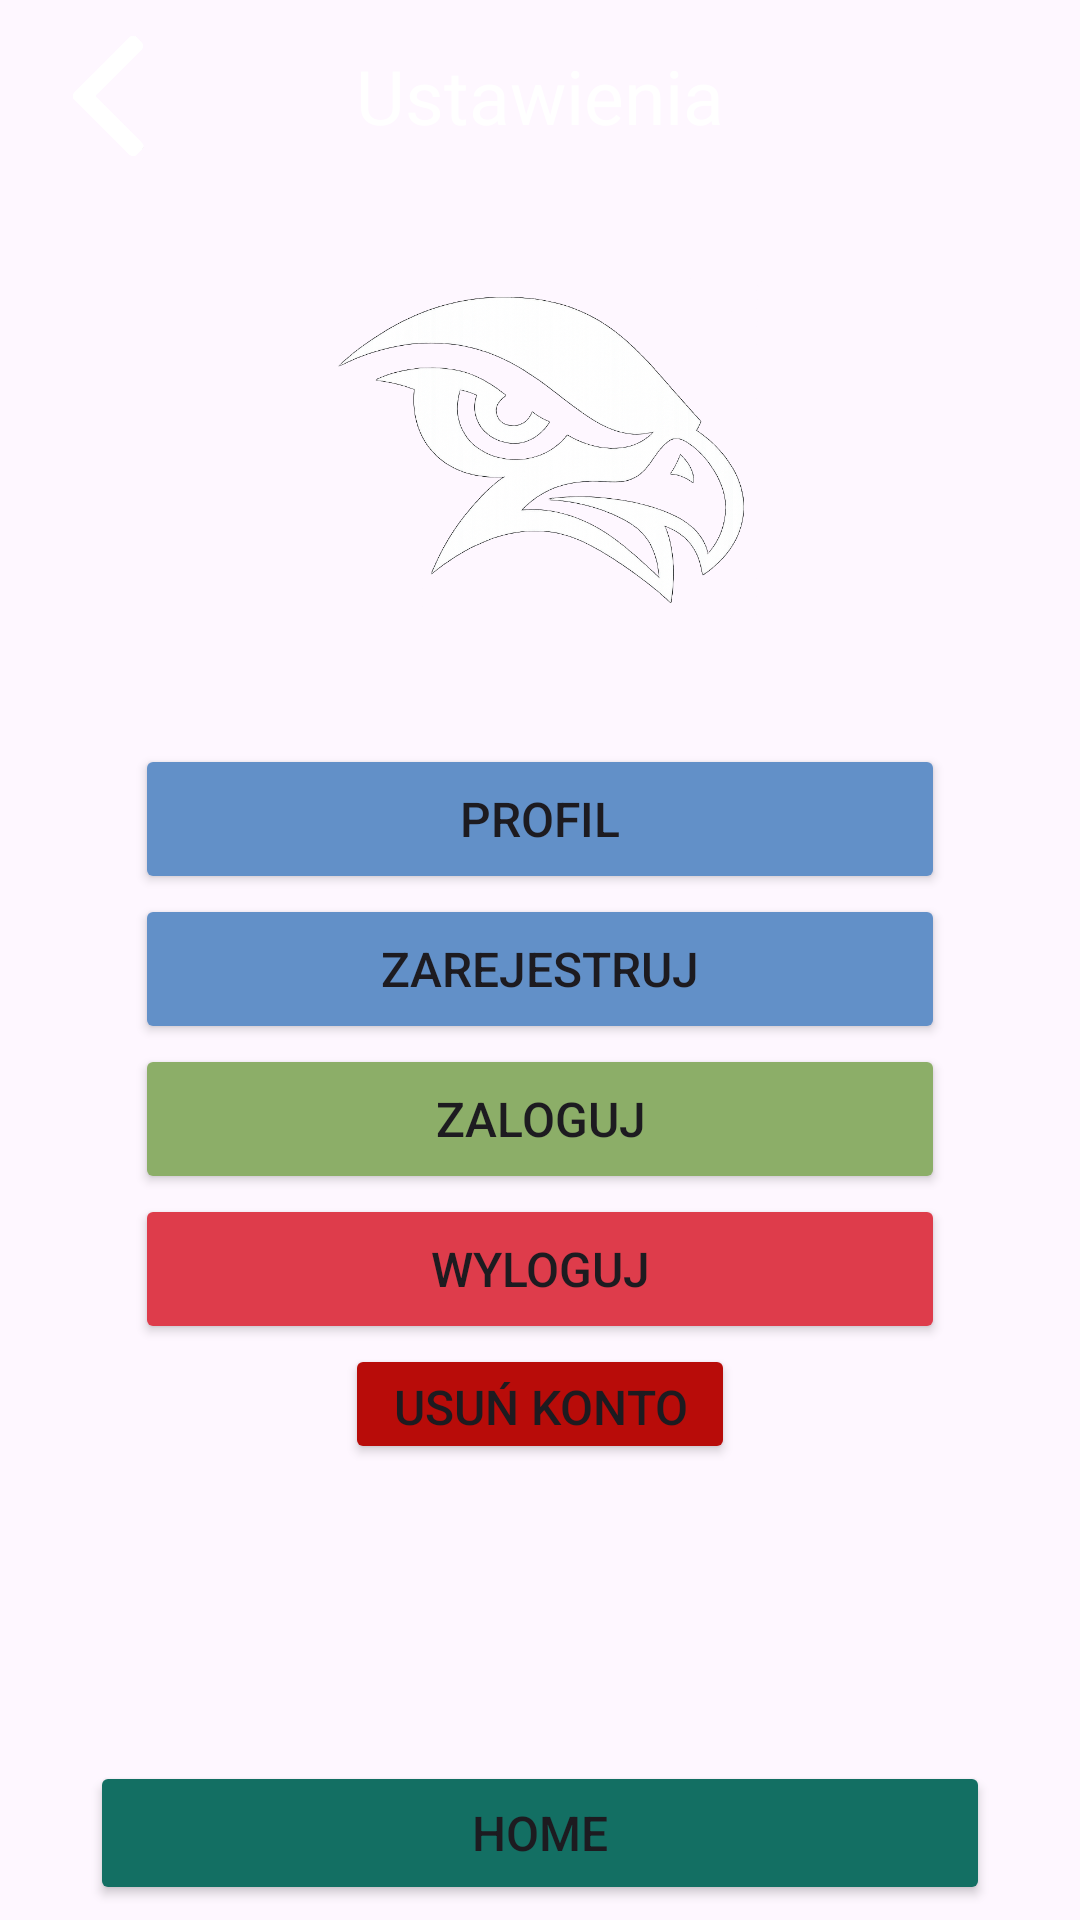

Write the Android layout XML for this screen, with the resource values it uses.
<!-- AndroidManifest.xml: application theme Theme.SprintEyeApp -->
<!-- res/layout/activity_account_settings.xml -->
<?xml version="1.0" encoding="utf-8"?>
<androidx.constraintlayout.widget.ConstraintLayout xmlns:android="http://schemas.android.com/apk/res/android"
    xmlns:app="http://schemas.android.com/apk/res-auto"
    xmlns:tools="http://schemas.android.com/tools"
    android:layout_width="match_parent"
    android:layout_height="match_parent"
    tools:context="pl.pollub.android.sprinteyeapp.view.AccountSettingsActivity">

    <ImageView
        android:id="@+id/bg"
        android:layout_width="match_parent"
        android:layout_height="match_parent"
        android:contentDescription="@null"
        android:scaleType="centerCrop"
        android:src="@drawable/background"
        app:layout_constraintTop_toTopOf="parent"
        app:layout_constraintBottom_toBottomOf="parent"
        app:layout_constraintStart_toStartOf="parent"
        app:layout_constraintEnd_toEndOf="parent" />

    <androidx.appcompat.widget.Toolbar
        android:id="@+id/toolbar"
        android:layout_width="0dp"
        android:layout_height="?attr/actionBarSize"
        android:background="@android:color/transparent"
        app:layout_constraintTop_toTopOf="parent"
        app:layout_constraintStart_toStartOf="parent"
        app:layout_constraintEnd_toEndOf="parent">

        <ImageButton
            android:id="@+id/back_button"
            android:layout_width="40dp"
            android:layout_height="40dp"
            android:layout_gravity="start|center_vertical"
            android:background="?attr/selectableItemBackgroundBorderless"
            android:src="@drawable/reverse_arrow"
            android:scaleType="centerInside"
            android:contentDescription="back_button"/>

        <TextView
            android:layout_width="wrap_content"
            android:layout_height="wrap_content"
            android:layout_gravity="center"
            android:text="Ustawienia"
            android:textColor="@android:color/white"
            android:textSize="25sp" />
    </androidx.appcompat.widget.Toolbar>
    <ImageView
        android:id="@+id/logo"
        android:layout_width="150dp"
        android:layout_height="150dp"
        android:src="@drawable/logo"
        app:layout_constraintTop_toBottomOf="@id/toolbar"
        app:layout_constraintStart_toStartOf="parent"
        app:layout_constraintEnd_toEndOf="parent"
        android:layout_marginTop="10dp" />

    <TextView
        android:id="@+id/username_text"
        android:layout_width="wrap_content"
        android:layout_height="wrap_content"
        android:textSize="22sp"
        android:textStyle="bold"
        android:visibility="gone"
        tools:text="Użytkownik123"
        android:textColor="@android:color/white"
        tools:visibility="visible"
        app:layout_constraintTop_toBottomOf="@+id/logo"
        app:layout_constraintStart_toStartOf="parent"
        app:layout_constraintEnd_toEndOf="parent"
        android:layout_marginTop="8dp"/>

    <LinearLayout
        android:id="@+id/buttons_layout"
        android:layout_width="0dp"
        android:layout_height="wrap_content"
        android:orientation="vertical"
        android:gravity="center"
        android:layout_marginStart="32dp"
        android:layout_marginEnd="32dp"
        android:layout_marginTop="24dp"
        app:layout_constraintTop_toBottomOf="@id/username_text"
        app:layout_constraintStart_toStartOf="parent"
        app:layout_constraintEnd_toEndOf="parent">

        <Button
            android:id="@+id/profile_button"
            android:layout_width="270dp"
            android:layout_height="50dp"
            android:backgroundTint="#6290C8"
            android:textSize="16sp"
            app:cornerRadius="15dp"
            android:text="Profil" />

        <Button
            android:id="@+id/register_button"
            android:layout_width="270dp"
            android:layout_height="50dp"
            android:backgroundTint="#6290C8"
            android:textSize="16sp"
            app:cornerRadius="15dp"
            android:text="Zarejestruj" />

        <Button
            android:id="@+id/login_button"
            android:layout_width="270dp"
            android:layout_height="50dp"
            android:backgroundTint="#8CAE68"
            android:textSize="16sp"
            app:cornerRadius="15dp"
            android:text="Zaloguj" />

        <Button
            android:id="@+id/logout_button"
            android:layout_width="270dp"
            android:layout_height="50dp"
            android:backgroundTint="#DE3C4B"
            android:textSize="16sp"
            app:cornerRadius="15dp"
            android:text="Wyloguj" />

        <Button
            android:id="@+id/delete_account_button"
            android:layout_width="130dp"
            android:layout_height="40dp"
            android:backgroundTint="#B80C09"
            android:textSize="16sp"
            app:cornerRadius="15dp"
            android:text="Usuń konto" />
    </LinearLayout>

    <Button
        android:id="@+id/home_button"
        android:layout_width="0dp"
        android:layout_height="wrap_content"
        android:layout_marginStart="30dp"
        android:layout_marginEnd="30dp"
        android:layout_marginBottom="5dp"
        android:text="Home"
        android:textSize="16sp"
        android:backgroundTint="#136F63"
        app:cornerRadius="15dp"
        app:layout_constraintBottom_toBottomOf="parent"
        app:layout_constraintStart_toStartOf="parent"
        app:layout_constraintEnd_toEndOf="parent" />

</androidx.constraintlayout.widget.ConstraintLayout>
<!-- resources referenced by this layout -->
<resources>
  <!-- drawable logo: png bitmap (drawable, 262059 bytes) -->
  <!-- drawable reverse_arrow: png bitmap (drawable, 5904 bytes) -->
  <style name="Theme.SprintEyeApp" parent="Base.Theme.SprintEyeApp" />
  <style name="Base.Theme.SprintEyeApp" parent="Theme.Material3.DayNight.NoActionBar">
          
          
      </style>
</resources>
